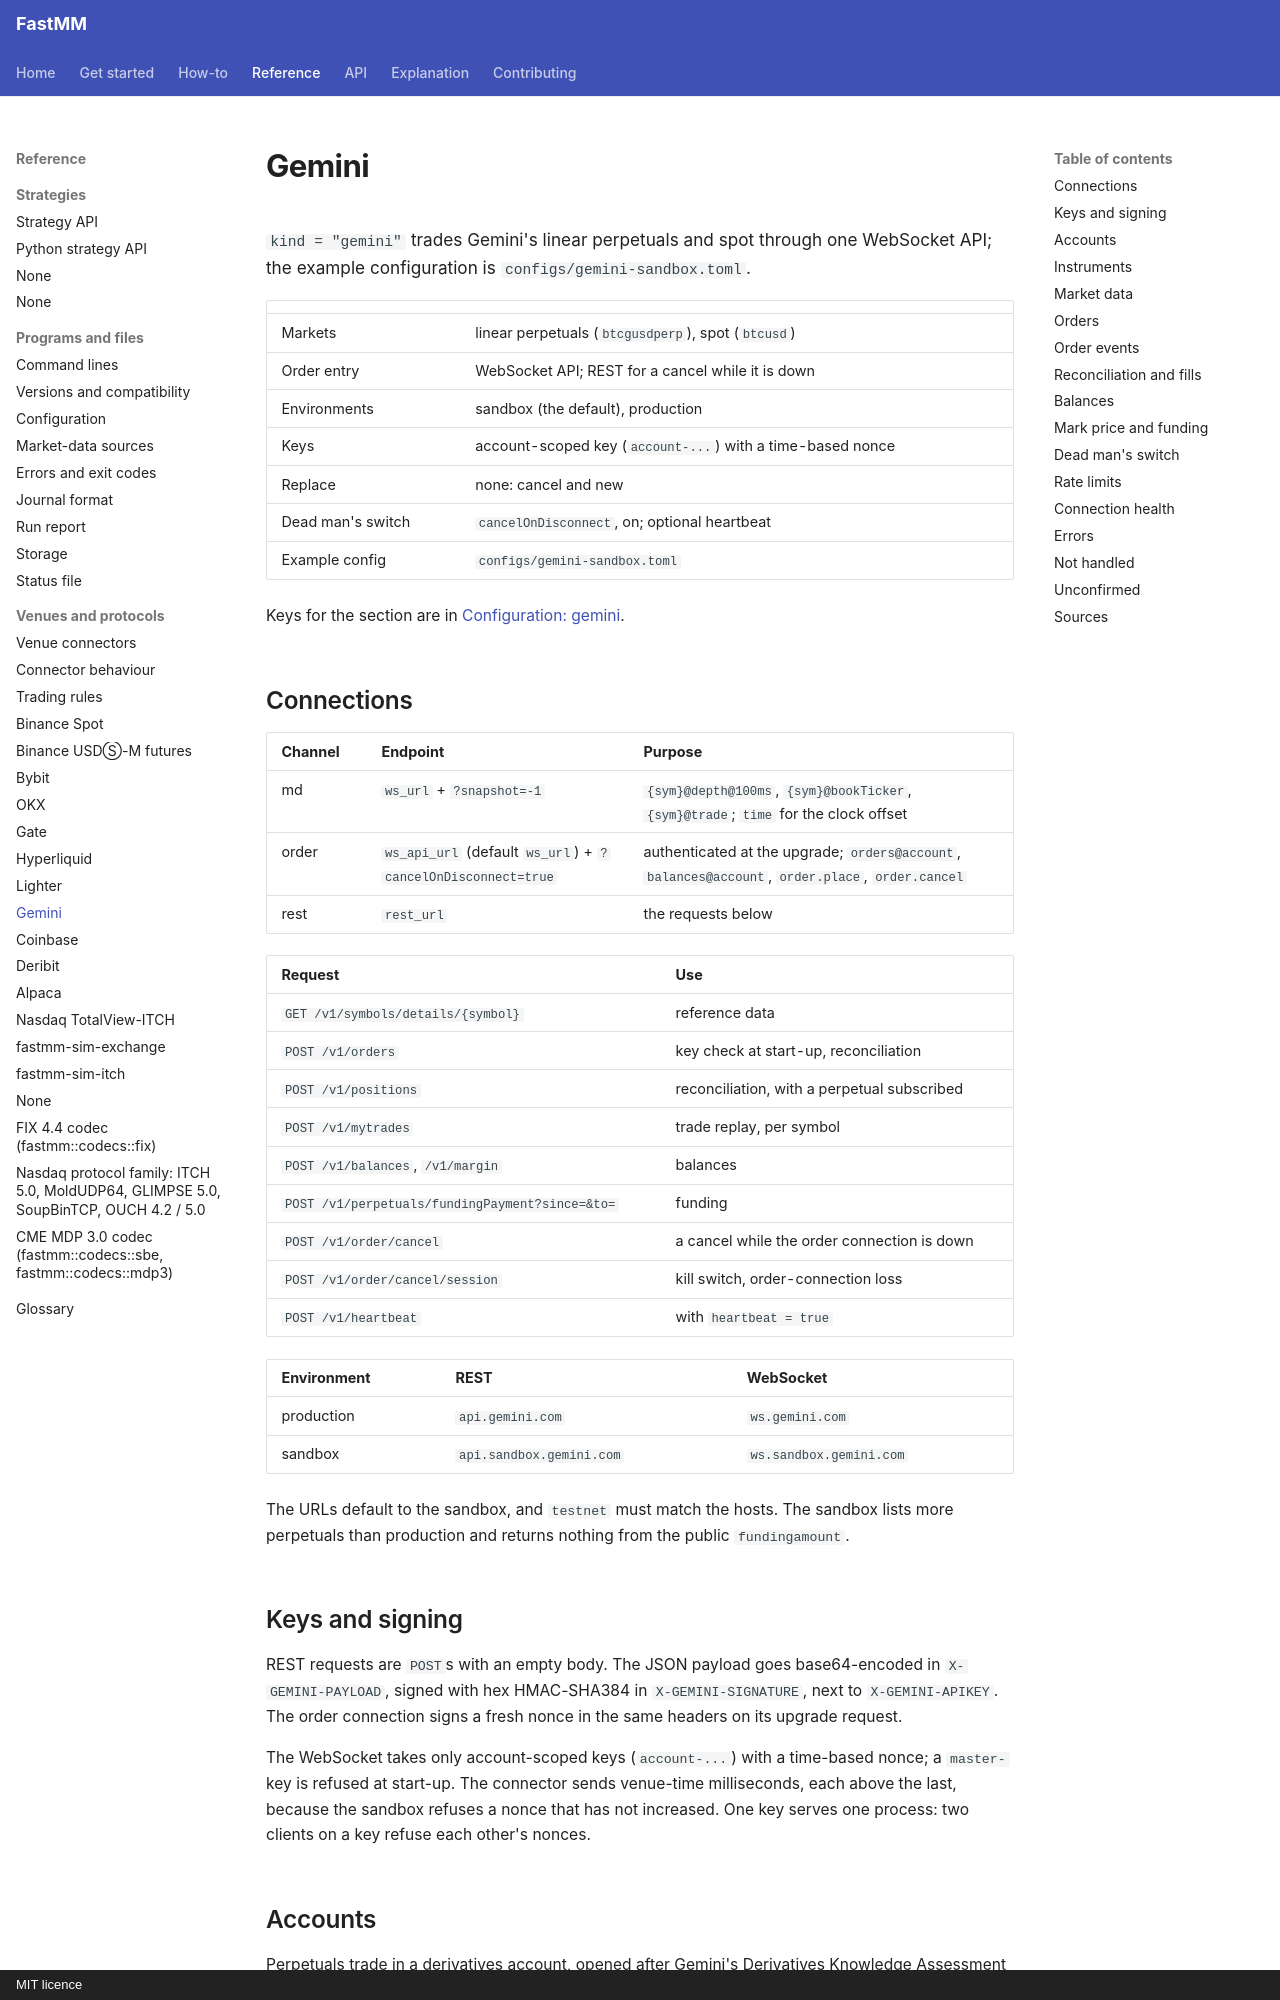

repository: ziyangliu-666/FastMM · page: reference/venues/gemini/index.html · generator: mkdocs · copyright: MIT licence

# Gemini

`kind = "gemini"` trades Gemini's linear perpetuals and spot through one WebSocket API; the example configuration is `configs/gemini-sandbox.toml`.

| | |
|---|---|
| Markets | linear perpetuals (`btcgusdperp`), spot (`btcusd`) |
| Order entry | WebSocket API; REST for a cancel while it is down |
| Environments | sandbox (the default), production |
| Keys | account-scoped key (`account-...`) with a time-based nonce |
| Replace | none: cancel and new |
| Dead man's switch | `cancelOnDisconnect`, on; optional heartbeat |
| Example config | `configs/gemini-sandbox.toml` |

Keys for the section are in [Configuration: gemini](../configuration.md#gemini).

## Connections

| Channel | Endpoint | Purpose |
|---|---|---|
| md | `ws_url` + `?snapshot=-1` | `{sym}@depth@100ms`, `{sym}@bookTicker`, `{sym}@trade`; `time` for the clock offset |
| order | `ws_api_url` (default `ws_url`) + `?cancelOnDisconnect=true` | authenticated at the upgrade; `orders@account`, `balances@account`, `order.place`, `order.cancel` |
| rest | `rest_url` | the requests below |

| Request | Use |
|---|---|
| `GET /v1/symbols/details/{symbol}` | reference data |
| `POST /v1/orders` | key check at start-up, reconciliation |
| `POST /v1/positions` | reconciliation, with a perpetual subscribed |
| `POST /v1/mytrades` | trade replay, per symbol |
| `POST /v1/balances`, `/v1/margin` | balances |
| `POST /v1/perpetuals/fundingPayment?since=&to=` | funding |
| `POST /v1/order/cancel` | a cancel while the order connection is down |
| `POST /v1/order/cancel/session` | kill switch, order-connection loss |
| `POST /v1/heartbeat` | with `heartbeat = true` |

| Environment | REST | WebSocket |
|---|---|---|
| production | `api.gemini.com` | `ws.gemini.com` |
| sandbox | `api.sandbox.gemini.com` | `ws.sandbox.gemini.com` |

The URLs default to the sandbox, and `testnet` must match the hosts. The sandbox lists more perpetuals than production and returns nothing from the public `fundingamount`.

## Keys and signing

REST requests are `POST`s with an empty body. The JSON payload goes base64-encoded in `X-GEMINI-PAYLOAD`, signed with hex HMAC-SHA384 in `X-GEMINI-SIGNATURE`, next to `X-GEMINI-APIKEY`. The order connection signs a fresh nonce in the same headers on its upgrade request.

The WebSocket takes only account-scoped keys (`account-...`) with a time-based nonce; a `master-` key is refused at start-up. The connector sends venue-time milliseconds, each above the last, because the sandbox refuses a nonce that has not increased. One key serves one process: two clients on a key refuse each other's nonces.
